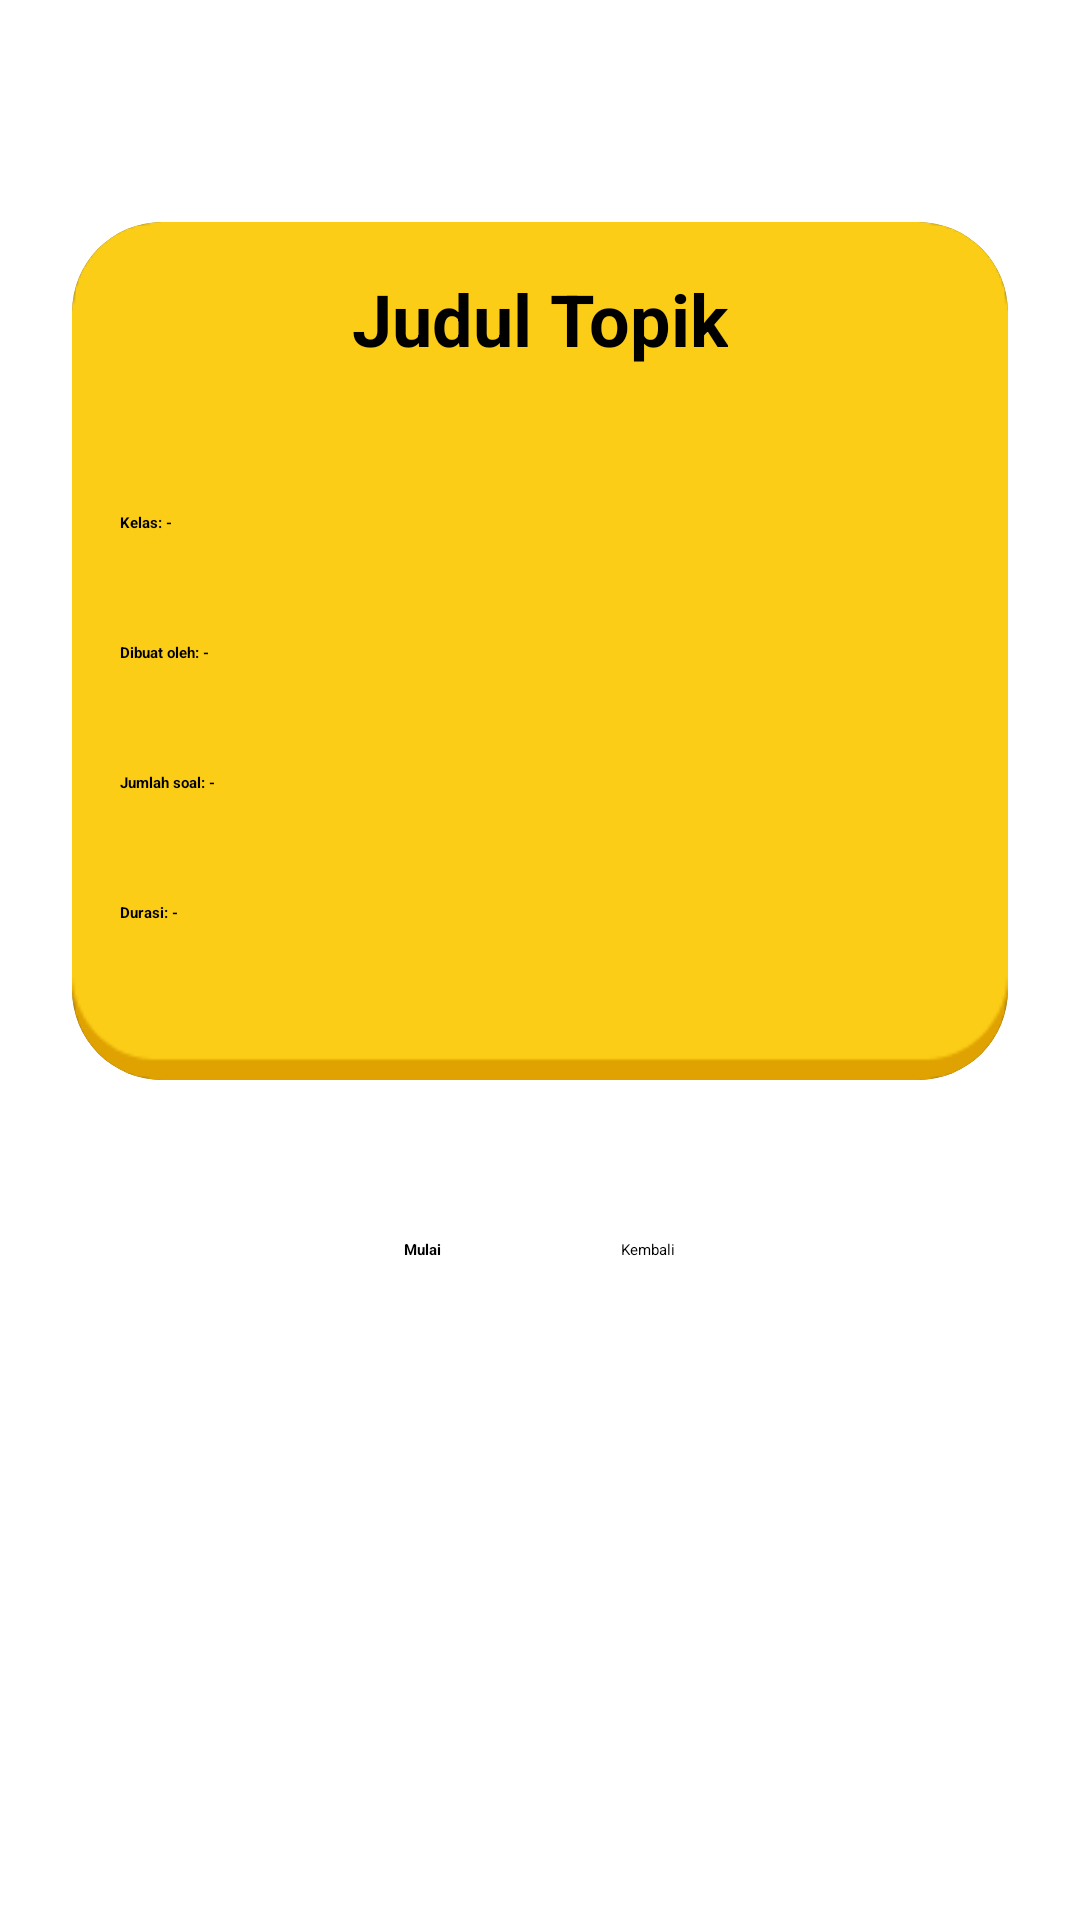

Write the Android layout XML for this screen, with the resource values it uses.
<!-- AndroidManifest.xml: application theme Theme.Matematika_cer -->
<!-- res/layout/fragment_detail_topik_siswa.xml -->
<?xml version="1.0" encoding="utf-8"?>
<androidx.constraintlayout.widget.ConstraintLayout xmlns:android="http://schemas.android.com/apk/res/android"
    xmlns:app="http://schemas.android.com/apk/res-auto"
    xmlns:tools="http://schemas.android.com/tools"
    android:layout_width="match_parent"
    android:layout_height="match_parent"
    android:orientation="vertical"
    android:padding="24dp"
    android:gravity="center_horizontal"
    android:background="@color/white">

    
    <androidx.cardview.widget.CardView
        android:id="@+id/kartu_detail_siswa"
        android:layout_width="match_parent"
        android:layout_height="286dp"
        android:elevation="6dp"
        app:cardCornerRadius="30dp"
        app:layout_constraintTop_toTopOf="parent"
        android:layout_marginTop="50dp"
        app:layout_constraintEnd_toEndOf="parent"
        app:layout_constraintStart_toStartOf="parent"
        tools:layout_editor_absoluteY="86dp">

        <LinearLayout
            android:layout_width="match_parent"
            android:layout_height="match_parent"
            android:orientation="vertical"
            android:background="@drawable/bg_detailtopiksiswa"
            android:padding="16dp">

            <TextView
                android:id="@+id/text_judul_topik"
                android:layout_width="wrap_content"
                android:layout_height="wrap_content"
                android:layout_weight="1"
                android:layout_gravity="center"
                android:layout_marginBottom="12dp"
                android:text="Judul Topik"
                android:textColor="@color/black"
                android:textSize="24sp"
                android:textStyle="bold"
                />

            <TextView
                android:id="@+id/text_kelas"
                android:layout_width="wrap_content"
                android:layout_height="wrap_content"
                android:layout_weight="1"
                android:textStyle="bold"
                android:text="Kelas: -" />

            <TextView
                android:id="@+id/text_pembuat"
                android:layout_width="wrap_content"
                android:layout_height="wrap_content"
                android:layout_weight="1"
                android:textStyle="bold"
                android:text="Dibuat oleh: -" />

            <TextView
                android:id="@+id/text_jumlah_soal"
                android:layout_width="wrap_content"
                android:layout_height="wrap_content"
                android:layout_weight="1"
                android:textStyle="bold"
                android:text="Jumlah soal: -" />

            <TextView
                android:id="@+id/text_durasi"
                android:layout_width="wrap_content"
                android:layout_height="wrap_content"
                android:layout_weight="1"
                android:textStyle="bold"
                android:text="Durasi: -" />
        </LinearLayout>
    </androidx.cardview.widget.CardView>

    

    <LinearLayout
        android:layout_width="match_parent"
        android:layout_height="wrap_content"
        app:layout_constraintStart_toStartOf="parent"
        app:layout_constraintEnd_toEndOf="parent"
        app:layout_constraintTop_toBottomOf="@id/kartu_detail_siswa"
        android:layout_marginTop="53dp"
        android:orientation="horizontal"
        android:gravity="center">

        <androidx.appcompat.widget.AppCompatButton
            android:id="@+id/btn_mulai"
            android:layout_width="wrap_content"
            android:layout_height="wrap_content"
            app:layout_constraintStart_toStartOf="parent"
            app:layout_constraintTop_toBottomOf="@id/kartu_detail_siswa"
            android:text="Mulai"
            android:background="@drawable/login_selector"
            android:textStyle="bold" />

        <Space
            android:layout_width="60dp"
            android:layout_height="0dp"/>


        <androidx.appcompat.widget.AppCompatButton
            android:id="@+id/btn_kembali"
            android:layout_width="wrap_content"
            android:layout_height="wrap_content"
            android:text="Kembali"
            android:background="@drawable/regis_selector"
            android:textColor="@color/black" />

    </LinearLayout>


</androidx.constraintlayout.widget.ConstraintLayout>
<!-- resources referenced by this layout -->
<resources>
  <color name="black">#FF000000</color>
  <color name="white">#FFFFFFFF</color>
  <!-- drawable bg_detailtopiksiswa: png bitmap (drawable, 2504 bytes) -->
  <!-- drawable login_selector (drawable) -->
  <?xml version="1.0" encoding="utf-8"?>
  <selector xmlns:android="http://schemas.android.com/apk/res/android">
  
      <item android:drawable="@drawable/tombollogin1" android:state_pressed="false"/>
      <item android:drawable="@drawable/tombollogin0" android:state_pressed="true"/>
  
  </selector>
  <!-- drawable regis_selector (drawable) -->
  <?xml version="1.0" encoding="utf-8"?>
  <selector xmlns:android="http://schemas.android.com/apk/res/android">
  
      <item android:drawable="@drawable/tomboldaftar0" android:state_pressed="true"/>
      <item android:drawable="@drawable/tomboldaftar1" android:state_pressed="false"/>
  
  </selector>
</resources>
